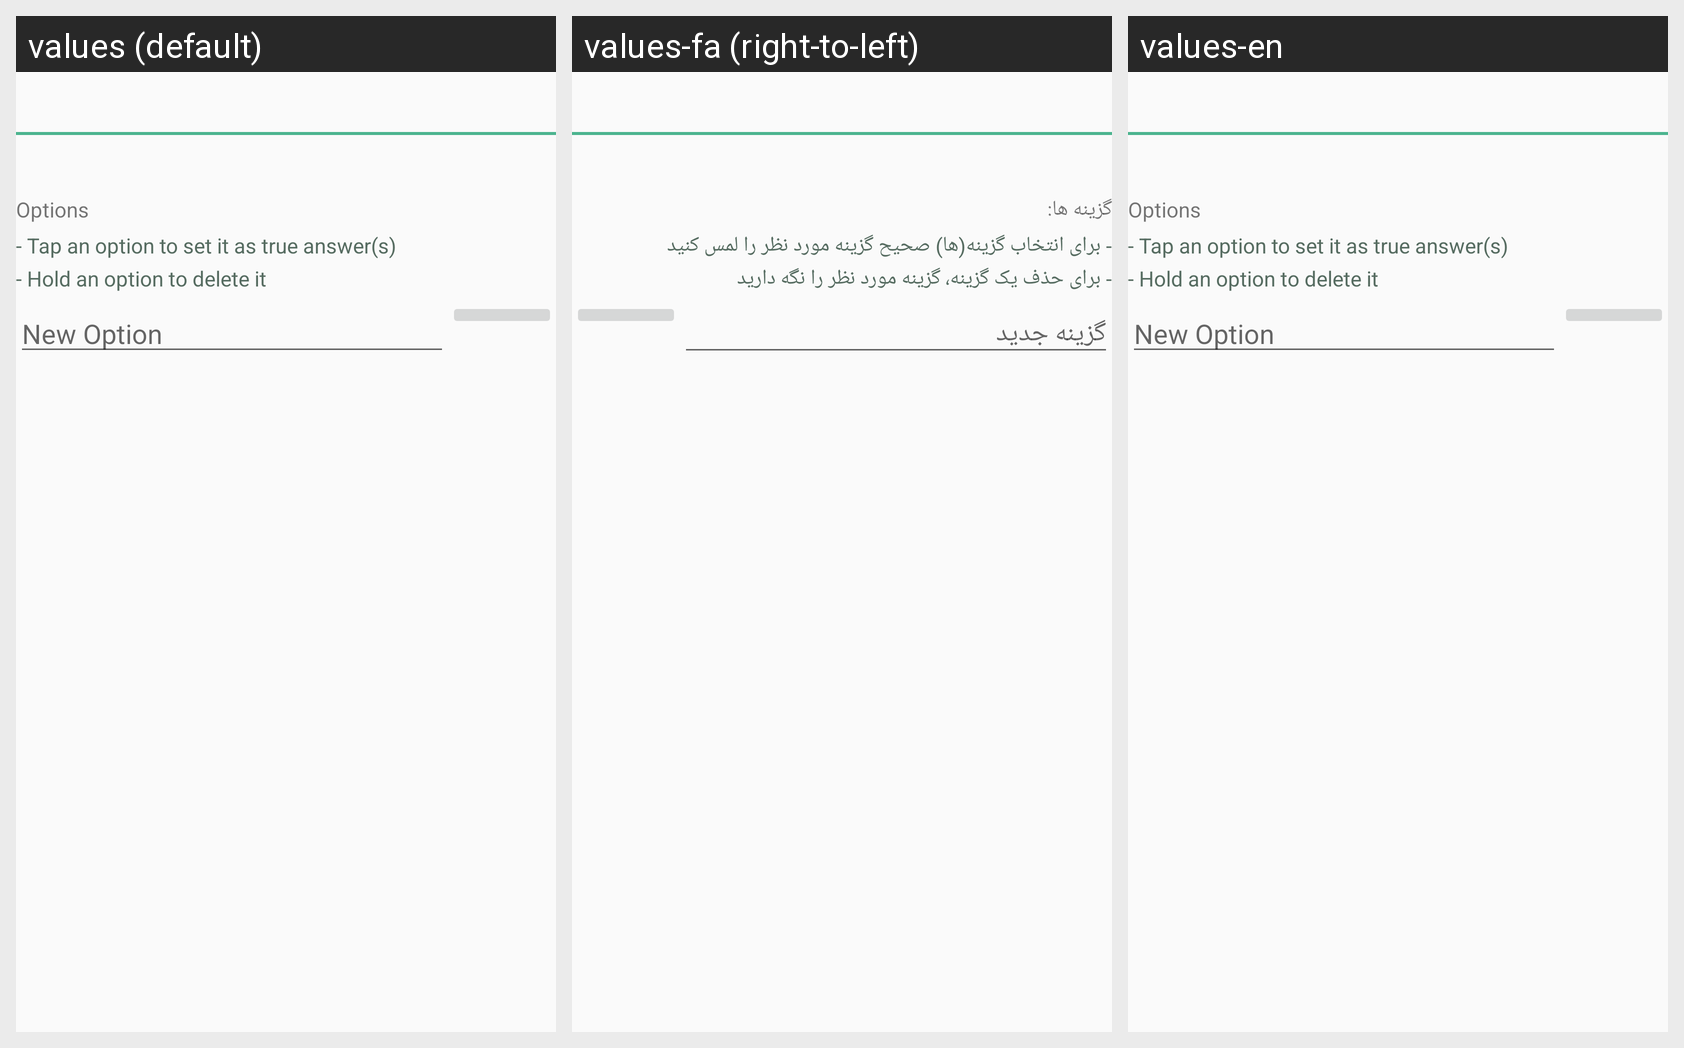

For this localized Android screen grid, give each drawn string resource with its value in every locale shown.
Android screen res/layout/new_single_poll_layout.xml rendered under 3 locales, left to right: values (default), values-fa (right-to-left), values-en. Device: Nexus 5 (rendered at 1080×1920; each locale shown at half size, 540×960, under a caption strip naming it); theme AppTheme.
Strings drawn on this screen, with the default value and each locale's value (text and hints the layout hard-codes, and strings that could not be matched under every locale, appear in the picture but are not listed):

options_title
  values: Options
  values-fa: گزینه ها:
  values-en: Options  [not translated; the default value is used]

taptochoosetrue
  values: - Tap an option to set it as true answer(s)
  values-fa: - برای انتخاب گزینه(ها) صحیح گزینه مورد نظر را لمس کنید
  values-en: - Tap an option to set it as true answer(s)  [not translated; the default value is used]

holdtodelete
  values: - Hold an option to delete it
  values-fa: - برای حذف یک گزینه، گزینه مورد نظر را نگه دارید
  values-en: - Hold an option to delete it  [not translated; the default value is used]

new_option
  values: New Option
  values-fa: گزینه جدید
  values-en: New Option  [not translated; the default value is used]
